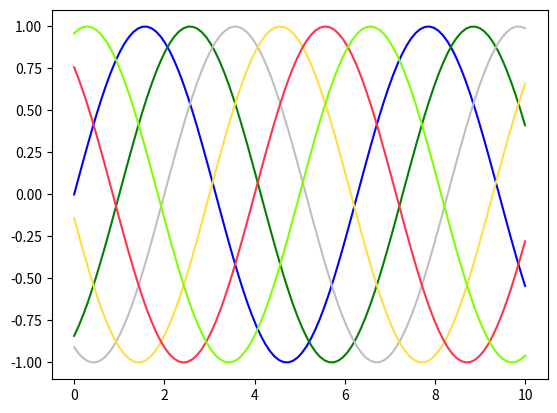

The matplotlib source for this figure:

#start the code with the 3 lines: 
import matplotlib as mpl
import matplotlib.pyplot as plt
import numpy as np

# create an array of 100 numbers from 0 to 10
x = np.linspace(0, 10, 100)

plt.plot(x, np.sin (x- 0), color='blue') # specify color by name
plt.plot(x, np.sin (x -1), color='g') # short color code rgbcmyk
plt.plot(x, np.sin (x- 2), color='0.75 ') # Grayscale between 0 and 1
plt.plot(x, np.sin (x -3), color='#FFDD44') # Hex code (RRGGBB from 00 to
plt.plot(x, np.sin (x -4), color=(1.0,0.2,0.3)) # RGB tuple, values 0 to 1
plt.plot(x, np.sin (x -5), color='chartreuse') # all HTML color names supported
plt.show()
         
